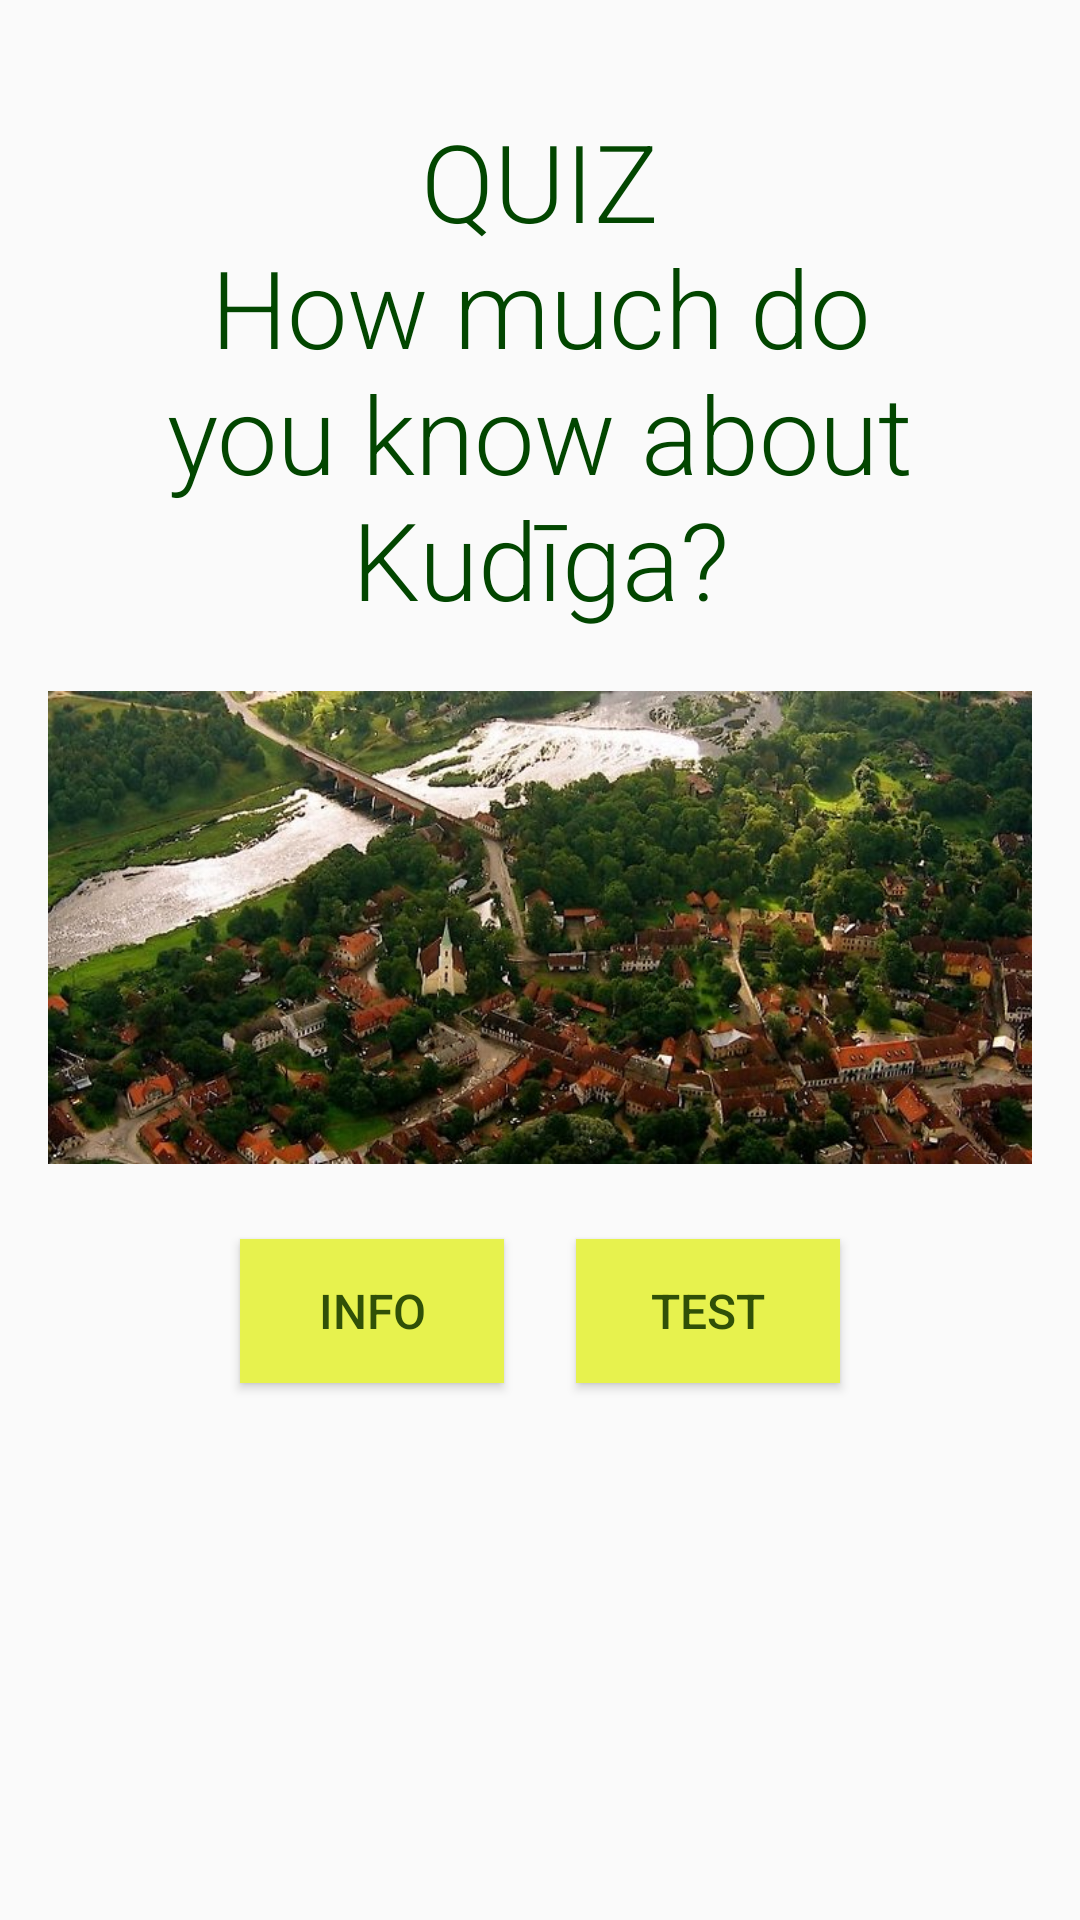

Here is an Android app screen rendered from its layout file. Give the layout XML and the strings, colors and styles it references.
<!-- AndroidManifest.xml: application theme AppTheme -->
<!-- res/layout/activity_main.xml -->
<?xml version="1.0" encoding="utf-8"?>
<ScrollView xmlns:android="http://schemas.android.com/apk/res/android"
    xmlns:tools="http://schemas.android.com/tools"
    android:fillViewport="true"
    android:layout_width="match_parent"
    android:layout_height="wrap_content">
    <LinearLayout
        android:id="@+id/activity_main"
        android:layout_width="match_parent"
        android:layout_height="match_parent"
        android:orientation="vertical"
        android:paddingBottom="@dimen/activity_vertical_margin"
        android:paddingLeft="@dimen/activity_horizontal_margin"
        android:paddingRight="@dimen/activity_horizontal_margin"
        android:paddingTop="@dimen/activity_vertical_margin"
        tools:context="com.example.android.quizapp.MainActivity">
        <TextView
            android:id="@+id/title"
            style="@style/title_text_style"
            android:text="@string/title_string" />
        <ImageView
            android:adjustViewBounds="true"
            android:padding="0dp"
            android:src="@drawable/kudiga_tite_image"
            android:scaleType="fitCenter"
            android:layout_width="match_parent"
            android:layout_height="wrap_content" />
        <LinearLayout
            android:paddingTop="@dimen/button_top_padding"
            android:gravity="center"
            android:layout_width="match_parent"
            android:layout_height="wrap_content">
            <Button
                android:id="@+id/main_menu_info"
                style="@style/button_style"
                android:text="@string/information" />
            <Button
                android:id="@+id/main_menu_test"
                style="@style/button_style"
                android:text="@string/test" />
        </LinearLayout>
    </LinearLayout>
</ScrollView>
<!-- resources referenced by this layout -->
<resources>
  <dimen name="activity_horizontal_margin">16dp</dimen>
  <dimen name="activity_vertical_margin">16dp</dimen>
  <dimen name="button_top_padding">20dp</dimen>
  <!-- drawable kudiga_tite_image: jpg bitmap (drawable, 92626 bytes) -->
  <string name="information">info</string>
  <string name="test">test</string>
  <string name="title_string">QUIZ\nHow much do you know about Kudīga?</string>
  <style name="button_style">
          <item name="android:textSize">@dimen/button_text_size</item>
          <item name="android:background">@color/button_color</item>
          <item name="android:layout_height">wrap_content</item>
          <item name="android:layout_width">wrap_content</item>
          <item name="android:layout_marginLeft">@dimen/button_margin_sides</item>
          <item name="android:layout_marginRight">@dimen/button_margin_sides</item>
          <item name="android:layout_marginTop">@dimen/button_margin_top_bottom</item>
          <item name="android:layout_marginBottom">@dimen/button_margin_top_bottom</item>
          <item name="android:textColor">@color/regularTextColor</item>
      </style>
  <style name="title_text_style">
          <item name="android:textColor">@color/title_color</item>
          <item name="android:textSize">@dimen/title_text_size</item>
          <item name="android:fontFamily">sans-serif-light</item>
          <item name="android:layout_height">wrap_content</item>
          <item name="android:layout_width">match_parent</item>
          <item name="android:gravity">center_horizontal</item>
          <item name="android:padding">@dimen/title_padding</item>
      </style>
  <style name="AppTheme" parent="Theme.AppCompat.Light.NoActionBar">
          
          <item name="colorPrimary">@color/colorPrimary</item>
          <item name="colorPrimaryDark">@color/colorPrimaryDark</item>
          <item name="colorAccent">@color/colorAccent</item>
      </style>
  <dimen name="button_text_size">16sp</dimen>
  <color name="button_color">#e7f24e</color>
  <dimen name="button_margin_sides">12dp</dimen>
  <dimen name="button_margin_top_bottom">5dp</dimen>
  <color name="regularTextColor">#305007</color>
  <color name="title_color">#024600</color>
  <dimen name="title_text_size">36sp</dimen>
  <dimen name="title_padding">20dp</dimen>
  <color name="colorPrimary">#3F51B5</color>
  <color name="colorPrimaryDark">#303F9F</color>
  <color name="colorAccent">#FF4081</color>
</resources>
